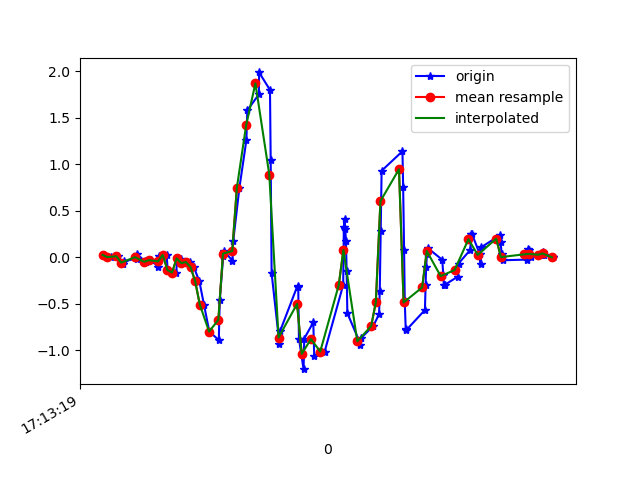

The table this chart was drawn from, first rows:
1618852399828, 1548095733732478, 0.023904491, -0.2778658, 0.0013187301
1618852399856, 1548095752759134, 6.916197E-4, 0.08987, -0.03411
1618852399885, 1548095771785790, 0.009244, -0.1997, 0.01964
1618852399908, 1548095790812430, -0.07261, -0.1154, -0.03411
1618852399912, 1548095809863902, -0.04573, 0.1827, -0.02067
1618852399966, 1548095828872062, -0.01397, -0.3719, 0.03186
1618852399968, 1548095847896974, -0.01886, -0.09949, -0.04389
1618852399970, 1548095866921886, 0.03246, 0.1583, -0.01212
1618852400002, 1548095885946750, -0.04329, -0.3536, 0.003762
1618852400006, 1548095904971678, -0.05673, -0.01519, -0.05732
1618852400030, 1548095924021374, -0.0323, 0.118, -0.01945
1618852400060, 1548095943041886, -0.1044, -0.251, -0.01334
1618852400064, 1548095962066494, 0.01291, -0.01519, -0.06832
1618852400097, 1548095981091102, 0.0239, 0.1717, -0.02434
1618852400101, 1548096000115742, -0.1386, -0.2437, 0.07462
1618852400138, 1548096019140350, -0.1655, -0.1496, 0.0453
1618852400143, 1548096038172510, -0.01153, 0.1058, 0.07462
1618852400157, 1548096057197502, -0.01641, -0.3218, 0.121
1618852400179, 1548096076222526, -0.06406, -0.3023, 0.1418
1618852400199, 1548096095272350, -0.05306, -0.295, 0.1772
1618852400214, 1548096114297342, -0.1068, -0.1826, 0.2481
1618852400238, 1548096133342654, -0.2595, 0.005576, 0.3263
1618852400258, 1548096152368638, -0.5112, 0.1497, 0.4778
1618852400281, 1548096171394494, -0.8008, 0.4149, 0.6733
1618852400322, 1548096190445182, -0.8924, 0.9145, 0.7038
1618852400326, 1548096209471102, -0.4575, 1.561, 0.6953
1618852400341, 1548096228497022, 0.01047, 2.146, 0.8052
1618852400345, 1548096247511230, 0.06544, 2.656, 1.01
1618852400381, 1548096266536702, -0.0384, 3.208, 1.249
1618852400384, 1548096285562174, 0.1693, 3.867, 1.351
1618852400411, 1548096304587646, 0.7472, 4.603, 1.348
1618852400441, 1548096323613118, 1.257, 5.15, 1.311
1618852400445, 1548096342631166, 1.579, 5.378, 1.211
1618852400495, 1548096361656382, 1.751, 5.604, 0.9017
1618852400496, 1548096380706430, 1.987, 5.979, 0.5169
1618852400543, 1548096399731710, 1.799, 6.148, 0.2554
1618852400546, 1548096418756926, 1.04, 5.908, 0.2053
1618852400550, 1548096437779838, -0.1728, 5.139, 0.3483
1618852400584, 1548096456805054, -0.9364, 4.404, 0.501
1618852400587, 1548096475830206, -0.7934, 3.855, 0.5059
1618852400662, 1548096494855422, -0.306, 3.406, 0.413
1618852400665, 1548096513880574, -0.3255, 2.757, 0.3092
1618852400668, 1548096532905662, -0.8765, 1.995, 0.2652
1618852400688, 1548096551950526, -1.205, 1.373, 0.1675
1618852400691, 1548096570975550, -0.8753, 1.05, 0.01109
1618852400730, 1548096590000574, -0.7018, 0.7838, -0.03289
1618852400734, 1548096609025662, -1.061, 0.2621, -0.03411
1618852400779, 1548096628050686, -1.016, -0.1972, -0.04144
1618852400859, 1548096647073150, -0.2999, -0.4465, -0.04755
1618852400862, 1548096666098175, 0.3281, -0.7556, -0.09275
1618852400865, 1548096685123006, 0.4136, -1.239, -0.1038
1618852400868, 1548096704148030, 0.3037, -1.723, -0.1099
1618852400871, 1548096723173054, 0.1742, -2.137, -0.07687
1618852400874, 1548096742208062, -0.1508, -2.608, -0.02312
1618852400877, 1548096761258174, -0.6028, -3.157, -0.04511
1618852400928, 1548096780283198, -0.8997, -3.619, -0.1636
1618852400932, 1548096799308478, -0.9449, -3.955, -0.3395
1618852400935, 1548096818333759, -0.8728, -4.22, -0.5204
1618852400989, 1548096837358782, -0.7409, -4.41, -0.7036
1618852401014, 1548096856409534, -0.6138, -4.55, -0.8795
1618852401017, 1548096875434686, -0.3597, -4.641, -1.091
... 41 more rows
